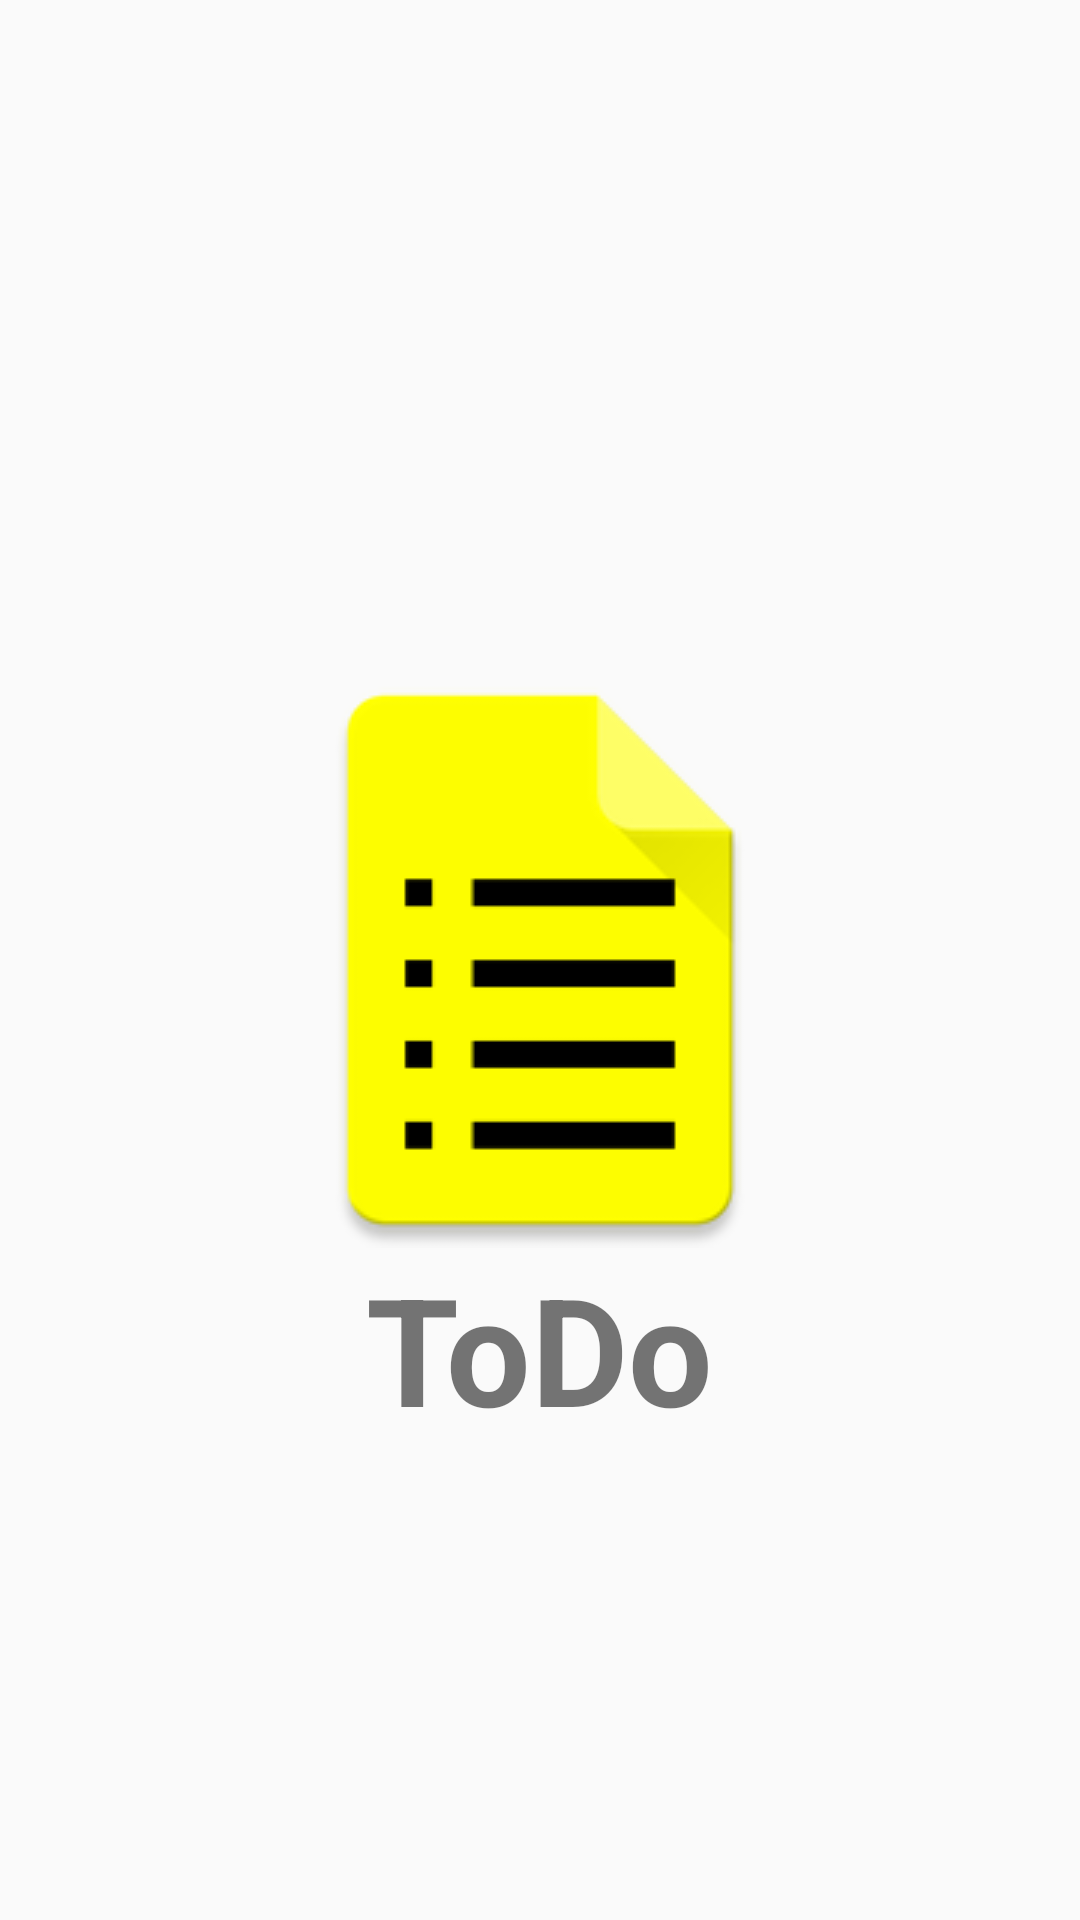

Reconstruct the res/layout file that produces this screen, plus the resources it refers to.
<!-- AndroidManifest.xml: application theme AppTheme -->
<!-- res/layout/activity_splash_screen.xml -->
<?xml version="1.0" encoding="utf-8"?>
<RelativeLayout xmlns:android="http://schemas.android.com/apk/res/android"
    xmlns:tools="http://schemas.android.com/tools"
    android:layout_width="match_parent"
    android:layout_height="match_parent"
    android:paddingBottom="@dimen/activity_vertical_margin"
    android:paddingLeft="@dimen/activity_horizontal_margin"
    android:paddingRight="@dimen/activity_horizontal_margin"
    android:paddingTop="@dimen/activity_vertical_margin"
    tools:context="com.sudhishkr.codepath.todo.SplashScreen">

    <ImageView
        android:id="@+id/splashIcon"
        android:layout_width="wrap_content"
        android:layout_height="wrap_content"
        android:src="@drawable/icon"
        android:layout_centerVertical="true"
        android:layout_centerHorizontal="true" />
    <TextView
        android:layout_width="wrap_content"
        android:layout_height="wrap_content"
        android:layout_below="@+id/splashIcon"
        android:layout_centerHorizontal="true"
        android:id="@+id/splashText"
        android:text="@string/app_name"
        android:textStyle="bold"
        android:textSize="50dp"/>

</RelativeLayout>
<!-- resources referenced by this layout -->
<resources>
  <!-- drawable icon: png bitmap (drawable, 3571 bytes) -->
  <string name="app_name">ToDo</string>
  <style name="AppTheme" parent="Theme.AppCompat.Light.DarkActionBar">
          <item name="colorPrimary">@android:color/darker_gray</item>
          <item name="colorPrimaryDark">@android:color/darker_gray</item>
          <item name="colorAccent">@android:color/black</item>
      </style>
</resources>
